Run: headless pygame with SDL's dummy video driver; simulated clock (each Clock.tick advances the game by its frame time, no real sleeping); random seed 0; keys injected as events and as key.get_pressed() state; no mouse input.
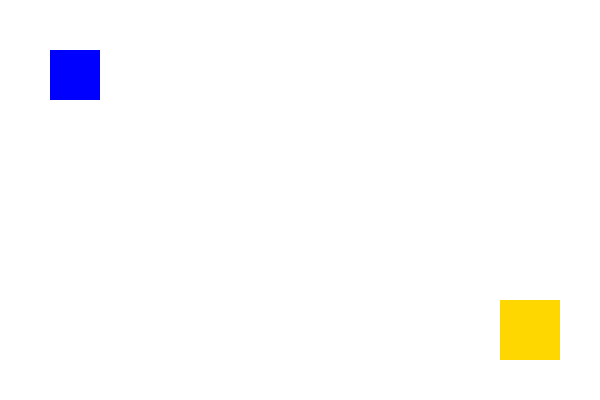
Frame 1 of 4 · flips 1–60 · no input
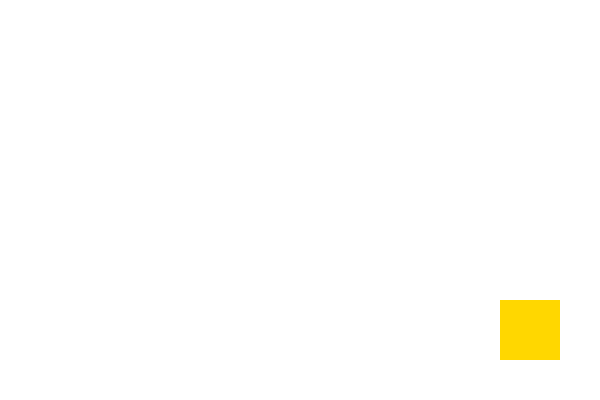
Frame 2 of 4 · flips 61–180 · tapped SPACE, RETURN · held RIGHT (→), D
Frame 3 of 4 · flips 181–300 · held DOWN (↓), S · screen unchanged from frame 2, image omitted
Frame 4 of 4 · flips 301–420 · held LEFT (←), A, UP (↑), W · screen same as frame 1, image omitted

The pygame program that drew these frames:

import pygame

pygame.init()

screen = pygame.display.set_mode((600, 400))

player = pygame.Rect(50, 50, 50, 50)
goal = pygame.Rect(500, 300, 60, 60)

font = pygame.font.SysFont(None, 50)

won = False
running = True

while running:
    screen.fill((255, 255, 255))

    keys = pygame.key.get_pressed()

    if keys[pygame.K_LEFT] or keys[pygame.K_a]:
        player.x -= 5

    if keys[pygame.K_RIGHT] or keys[pygame.K_d]:
        player.x += 5

    if keys[pygame.K_UP] or keys[pygame.K_w]:
        player.y -= 5

    if keys[pygame.K_DOWN] or keys[pygame.K_s]:
        player.y += 5

    pygame.draw.rect(screen, (0, 0, 255), player)
    pygame.draw.rect(screen, (255, 215, 0), goal)

    if player.colliderect(goal):
        won = True
    if won:
        text = font.render("YOU WIN!", True,(0, 150, 0))
        screen.blit(text, (180,150))

    pygame.display.update()

    for event in pygame.event.get():
        if event.type == pygame.QUIT:
            running = False

pygame.quit()
